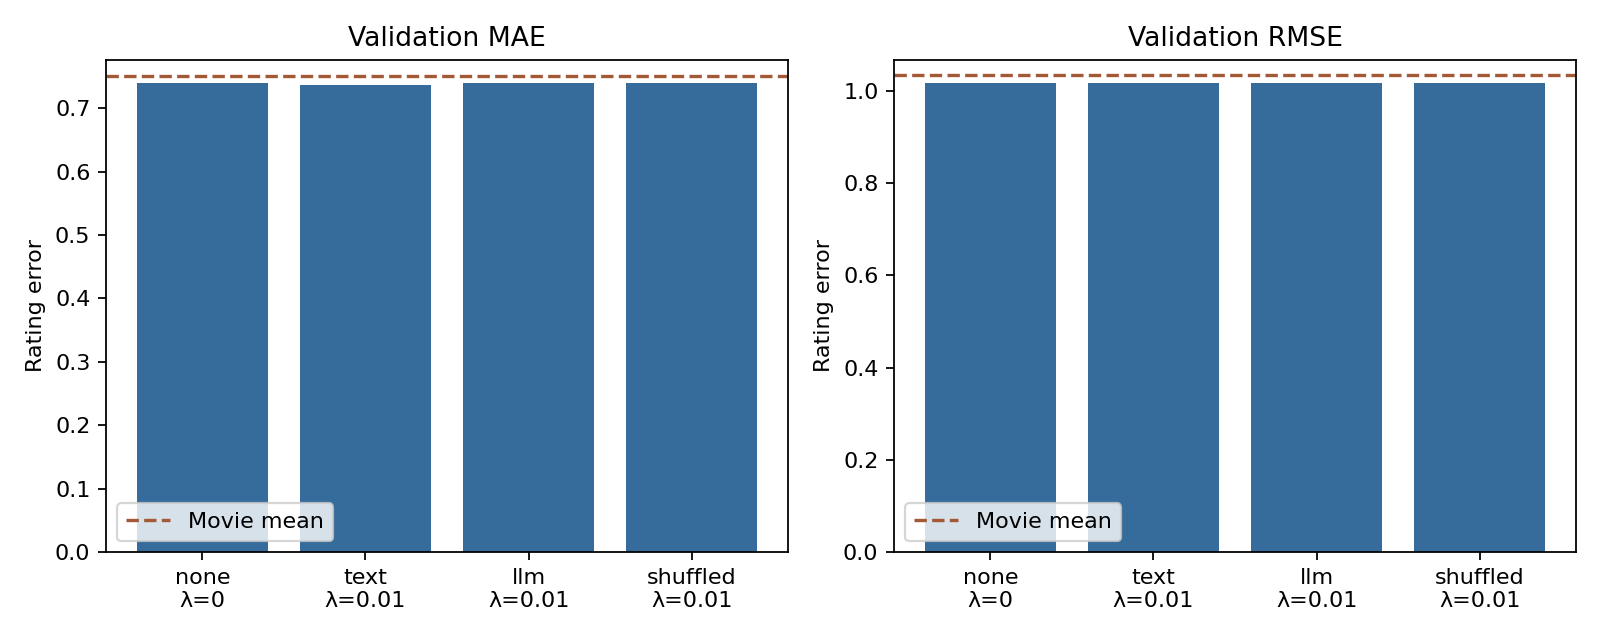

Values plotted in this chart, from the file beside it:
run, teacher, overlap_fraction, real_users, real_ratings, pseudo_weight, mae, rmse, movie_mean_mae, movie_mean_rmse, requested_pairs, matched_pairs, changed_label_fraction
/Users/parjanyapandey/Programming/Master…, none, 0.1, 8903, 148359, 0.0, 0.7392, 1.016, 0.7506, 1.035, 0, 0, 
/Users/parjanyapandey/Programming/Master…, text, 0.1, 8903, 148359, 0.01, 0.7363, 1.016, 0.7506, 1.035, 1000, 927, 0.2352
/Users/parjanyapandey/Programming/Master…, llm, 0.1, 8903, 148359, 0.01, 0.7395, 1.016, 0.7506, 1.035, 1000, 927, 0.2352
/Users/parjanyapandey/Programming/Master…, shuffled, 0.1, 8903, 148359, 0.01, 0.7394, 1.016, 0.7506, 1.035, 1000, 927, 0.2352
